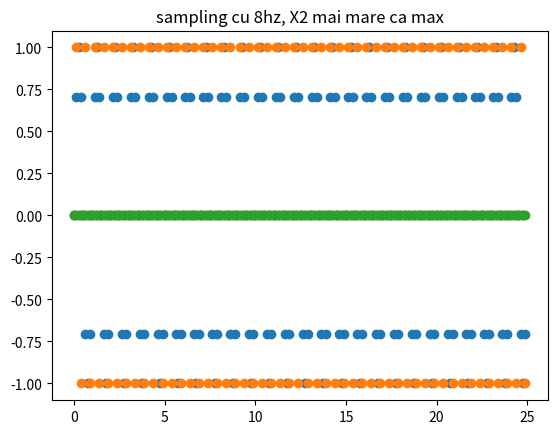

This chart was generated by the following Python code:
import matplotlib.pyplot as plt
import numpy as np
domain = np.array(range(200))*1/8
semnal1 = np.sin(2*np.pi*domain)
semnal2 = np.sin(2*np.pi*2*domain)
semnal3 = np.sin(2*np.pi*4*domain)


plt.scatter(domain,semnal1)

plt.scatter(domain,semnal2)

plt.scatter(domain,semnal3)
plt.title('sampling cu 8hz, X2 mai mare ca max')
plt.show()
# ex 4 : frecventa max este 200hz, din acest motiv trebuie sa facem sampling de macar 400hz
